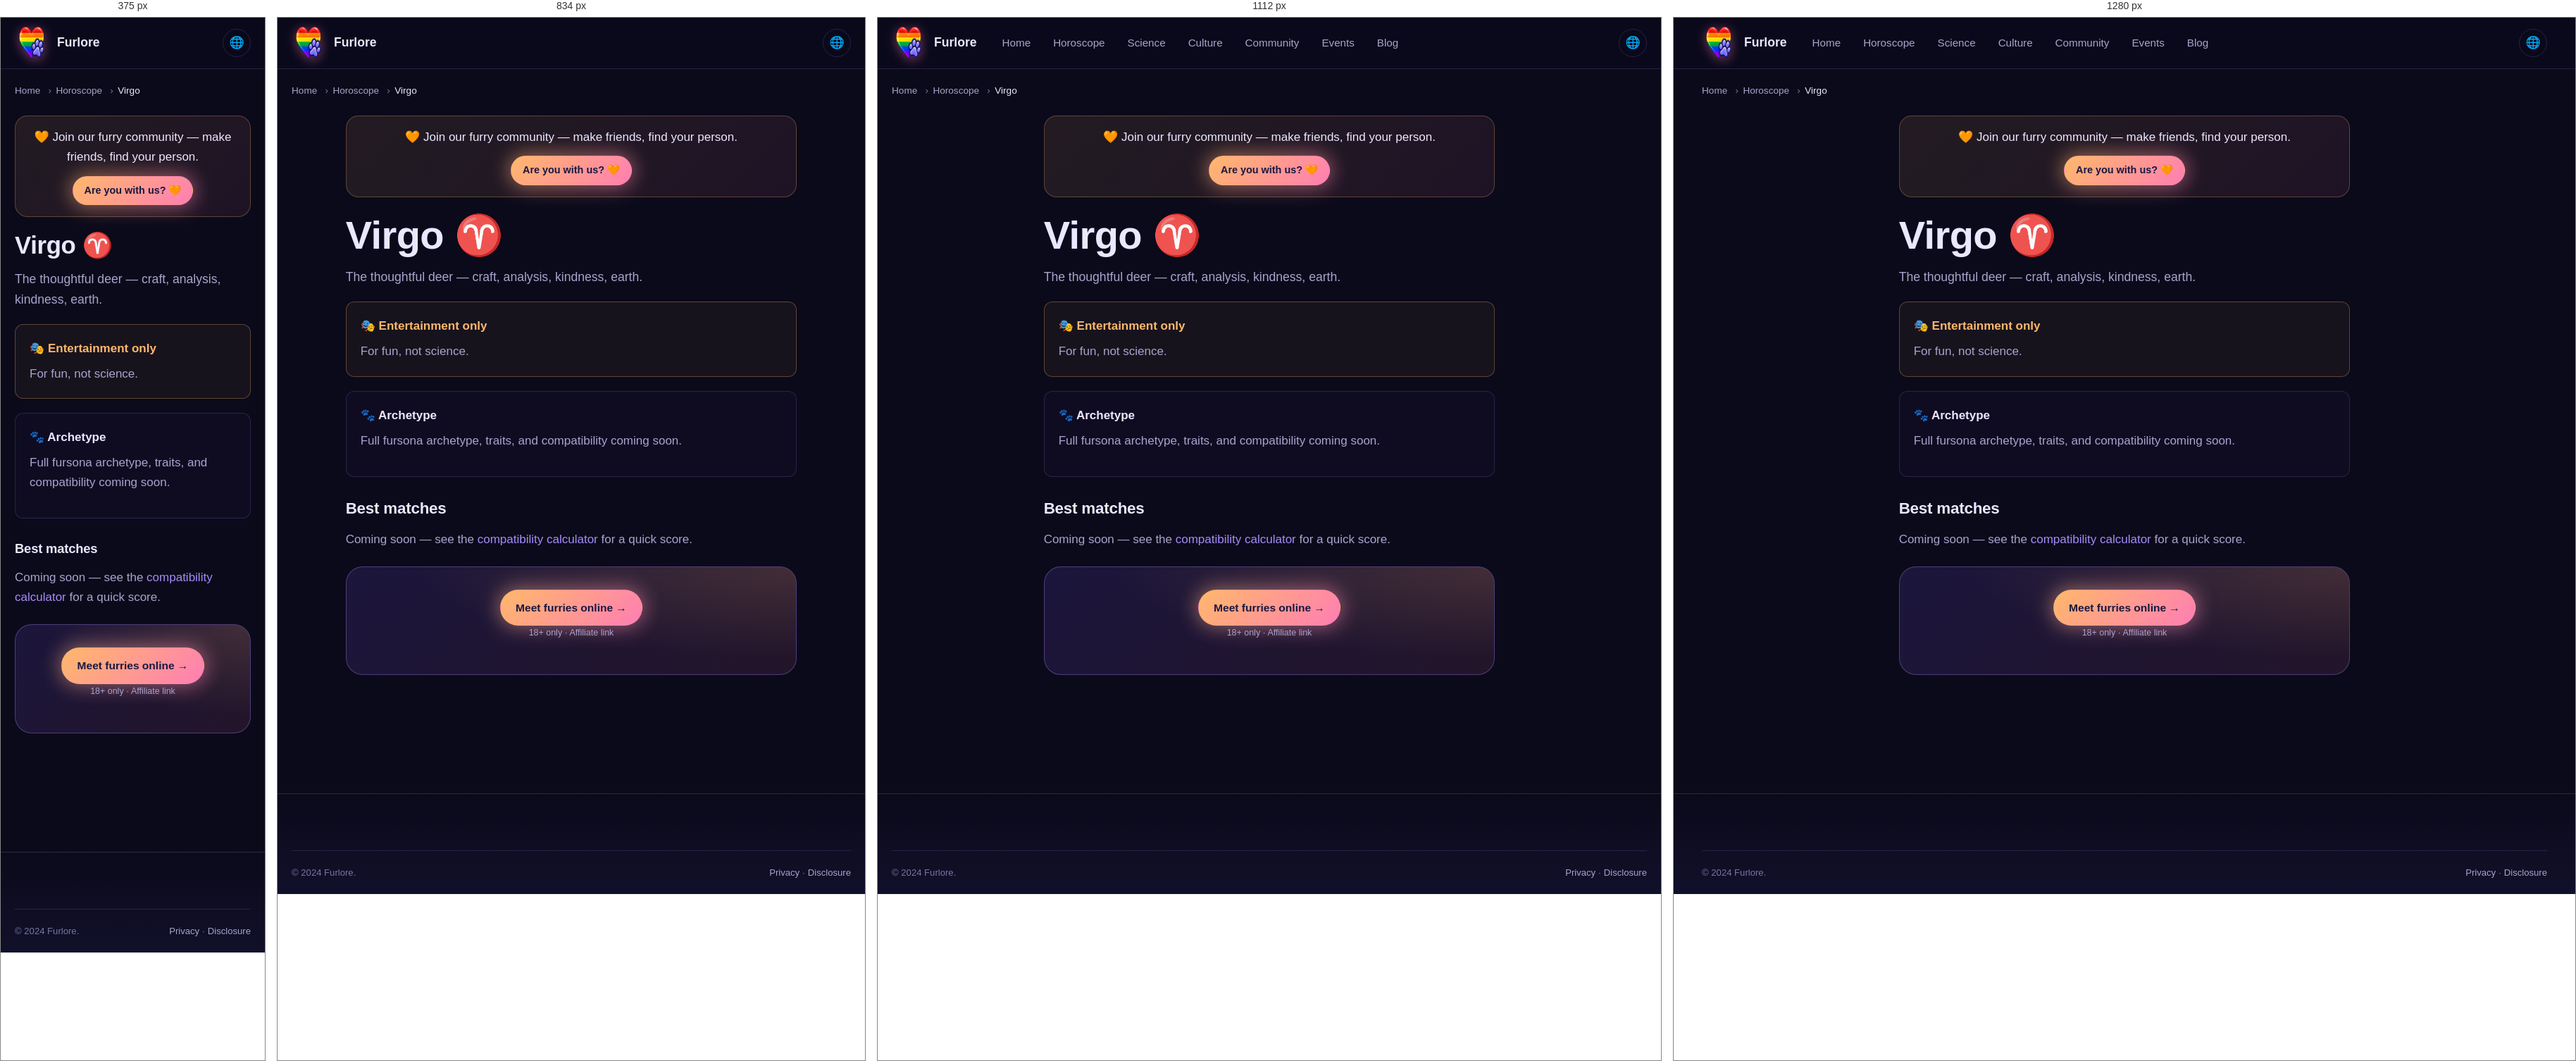
Rendered at 375 px, 834 px, 1112 px and 1280 px, left to right.

<!-- file: index.html -->
<!DOCTYPE html>
<html lang="en" data-theme="dark">
<head>
<meta charset="UTF-8">
<meta name="viewport" content="width=device-width,initial-scale=1">
<meta name="referrer" content="no-referrer">
<title>Furry Virgo — Fursona Archetype & Compatibility | Furlore</title>
<meta name="description" content="Virgo as a furry archetype: personality, ideal species, matches, and horoscope. The thoughtful deer — craft, analysis, kindness, earth.">
<link rel="canonical" href="https://furlore.github.io/horoscope/virgo/">
<link rel="alternate" hreflang="en" href="https://furlore.github.io/horoscope/virgo">
<link rel="alternate" hreflang="uk" href="https://furlore.github.io/uk/horoscope/virgo">
<link rel="alternate" hreflang="de" href="https://furlore.github.io/de/horoscope/virgo">
<link rel="alternate" hreflang="fr" href="https://furlore.github.io/fr/horoscope/virgo">
<link rel="alternate" hreflang="x-default" href="https://furlore.github.io/horoscope/virgo">




<link rel="icon" type="image/png" sizes="96x96" href="/assets/img/brand-mark.png">
<link rel="stylesheet" href="/assets/css/tokens.css">
<link rel="stylesheet" href="/assets/css/main.css">

</head>
<body>
<a class="skip-link" href="#main">Skip</a>
<header class="site-header"><div class="container"><nav class="nav">
<a href="/" class="brand"><span class="brand-mark" aria-hidden="true"></span><span>Furlore</span></a>
<div class="nav-links"><a href="/">Home</a><a href="/horoscope/">Horoscope</a><a href="/science/">Science</a><a href="/culture/">Culture</a><a href="/community/">Community</a><a href="/events/">Events</a><a href="/blog/">Blog</a></div>
<div class="nav-actions"><button class="icon-btn" id="lang-toggle" type="button">🌐</button></div>
</nav></div></header>
<main id="main">
<div class="container"><nav class="breadcrumbs"><ol><li><a href="/">Home</a></li><li><a href="/horoscope/">Horoscope</a></li><li aria-current="page">Virgo</li></ol></nav></div>
<article class="article section-sm" style="padding-top:var(--s-4)"><div class="container-narrow">
<div class="top-cta-bar" role="complementary" aria-label="Join the community">
  <p class="top-cta-text">🧡 Join our furry community &mdash; make friends, find your person.</p>
  <a href="/dating/" class="btn btn-accent btn-sm" data-affiliate="dating" data-placement="top-cta" data-source="top-cta">
    Are you with us? 🧡
  </a>
</div>

      <h1>Virgo ♈</h1>
<p class="lead">The thoughtful deer — craft, analysis, kindness, earth.</p>
<div class="callout callout-warn"><div class="callout-title">🎭 Entertainment only</div><p style="margin:0">For fun, not science.</p></div>
<div class="callout"><div class="callout-title">🐾 Archetype</div><p>Full fursona archetype, traits, and compatibility coming soon.</p></div>
<h3>Best matches</h3><p>Coming soon — see the <a href="/horoscope/compatibility/">compatibility calculator</a> for a quick score.</p>
<div class="cta-block mt-6"><a href="#" class="btn btn-accent" data-affiliate="dating" data-placement="sign-cta" data-source="horoscope-virgo">Meet furries online →</a><p class="disclosure-note">18+ only · Affiliate link</p></div>
</div></article></main>
<footer class="site-footer"><div class="container"><div class="footer-bottom"><div>© 2024 Furlore.</div><div><a href="/privacy/">Privacy</a> · <a href="/disclosure/">Disclosure</a></div></div></div></footer>
<script src="/assets/js/theme.js" defer></script><script src="/assets/js/affiliate.js" defer></script>
</body></html>

/* @media block from main.css */
@media (min-width: 640px) {
  .grid-2 { grid-template-columns: repeat(2, 1fr); }
}

/* @media block from main.css */
@media (min-width: 768px) {
  .grid-3 { grid-template-columns: repeat(3, 1fr); }
  .grid-4 { grid-template-columns: repeat(2, 1fr); }
  .grid-5 { grid-template-columns: repeat(3, 1fr); }
}

/* @media block from main.css */
@media (min-width: 1024px) {
  .grid-3 { grid-template-columns: repeat(3, 1fr); }
  .grid-4 { grid-template-columns: repeat(4, 1fr); }
  .grid-5 { grid-template-columns: repeat(5, 1fr); }
}

/* @media block from main.css */
@media (min-width: 900px) { .nav-links { display: flex; } }

/* @media block from main.css */
@media (min-width: 900px) { .menu-toggle { display: none; } }

/* @media block from main.css */
@media (min-width: 900px) {
  .hero-grid { grid-template-columns: 1fr; }
  .hero { padding: var(--s-11) 0; }
}

/* @media block from main.css */
@media (min-width: 900px) {
  .hero-grid { grid-template-columns: 1fr; }
  .hero { padding: var(--s-11) 0; }
}

/* @media block from main.css */
@media (max-width: 767px) {
  .community-card > div:not(.illus-couple) { max-width: 100%; }
  .community-card { min-height: 420px; }
  .community-card::after {
    background: linear-gradient(180deg,
      rgba(11,10,26,0.55) 0%,
      rgba(11,10,26,0.85) 100%);
  }
  .community-card > div:not(.illus-couple) {
    position: relative; z-index: 3;
    margin-top: auto;
    padding-top: 180px;
  }
}

/* @media block from main.css */
@media (min-width: 900px) { .two-col { grid-template-columns: 1.6fr 1fr; } }

/* @media block from main.css */
@media (min-width: 640px) { .signs-grid { grid-template-columns: repeat(3, 1fr); } }

/* @media block from main.css */
@media (min-width: 900px) { .signs-grid { grid-template-columns: repeat(4, 1fr); } }

/* @media block from main.css */
@media (min-width: 1200px) { .signs-grid { grid-template-columns: repeat(6, 1fr); } }

/* @media block from main.css */
@media (min-width: 768px) { .footer-grid { grid-template-columns: 1.5fr 1fr 1fr 1fr; } }